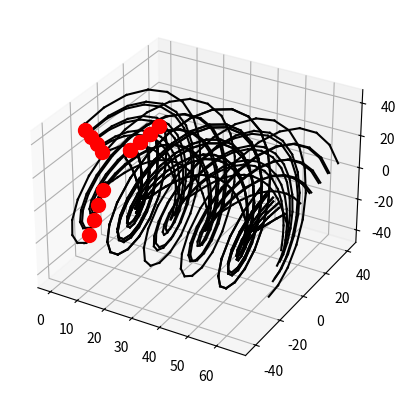

Recreate this plot in Python.
import matplotlib.pyplot as plt
from mpl_toolkits import mplot3d
import numpy as np


def geometry_cosine(r_hub, R, n):
    r = np.linspace(0, np.pi, n + 1)
    r = (1 - np.cos(r)) / 2
    blen = R - r_hub
    r = r_hub + blen * r
    dr = r[1:] - r[:-1]
    r = (r[1:] + r[:-1]) / 2
    return r, dr


def geometry_constant(r_hub, R, n):
    r = np.linspace(r_hub, R, n + 1)
    dr = r[1:] - r[:-1]
    r = (r[1:] + r[:-1]) / 2
    return r, dr


def blade_geometry(radius):
    # radial = [0, 0.3, .5, .8, 1]
    # chorddist = [.05, .04, .03, .02, .015]
    # twistdist = [-12, -8, -5, -4, 0.]
    pitch = 2
    chord = 3 * (1 - radius) + 1
    twist = -14 * (1 - radius)
    result = [chord, twist + pitch]
    return result


def wake_system_generation(r_array, dr, U0, a, wakelength, number_of_blades, tip_speed_ratio):
    controlpoints = []
    filaments = []

    Ur = U0 * (1 - a)  # axial velocity just after rotor
    UD = U0 * (1 - 2 * a)  # axial velocity 'infinity' downwind of rotor

    # U_wake = np.linspace(Ur, UD, nt)  # axial velocity at every discretised location in the wake
    U_wake = Ur  # at least initially, as indicated by the tutorial

    D = (r_array[-1] + 0.5 * dr[-1]) * 2  # rotor diameter
    # z_wake = np.linspace(0, wakelength * D, nt)  # z(axial) coordinate of wake discretised points
    # t_wake = np.zeros(nt)

    n_rotations = (tip_speed_ratio * np.pi * wakelength) / (1 - a)
    theta_array = np.arange(0, n_rotations * 2 * np.pi, np.pi / 10)

    angle_rotation_first_blade = 0
    cos_rotation = np.cos(angle_rotation_first_blade)
    sin_rotation = np.sin(angle_rotation_first_blade)

    for ri in range(len(r_array) - 1):
        geodef = blade_geometry(r_array[ri])  # chord, twist+pitch=phi
        angle = geodef[1] * np.pi / 180

        """" Defining Control Points """
        temp1 = {"coordinates": [0, r_array[ri], 0],
                 "chord": geodef[0],
                 "normal": [np.cos(angle), 0, -1 * np.sin(angle)],
                 "tangential": [-1 * np.sin(angle), 0, -1 * np.cos(angle)]
                 }

        controlpoints.append(temp1)

        """" Define Bound Vortex Filaments """
        temp1 = {"x1": 0,
                 "y1": r_array[ri] - 0.5 * dr[ri],
                 "z1": 0,
                 "x2": 0,
                 "y2": (r_array[ri + 1] - 0.5 * dr[ri + 1]),
                 "z2": 0,
                 "Gamma": 0,
                 "Blade": 0,
                 "Horse": ri}

        filaments.append(temp1)

        """" create trailing filaments, at x1 (1st point) of bound filament """
        geodef = blade_geometry(r_array[ri] / R)
        angle = geodef[1] * np.pi / 180

        # # my variant
        # temp1 = {"x1": geodef[0] * np.sin(-angle),
        #          "y1": (r_array[ri] - 0.5 * dr[ri]) * cos_rotation,
        #          "z1": (r_array[ri] - 0.5 * dr[ri]) * sin_rotation,
        #          "x2": 0,
        #          "y2": (r_array[ri] - 0.5 * dr[ri]) * cos_rotation,
        #          "z2": (r_array[ri] - 0.5 * dr[ri]) * sin_rotation,
        #          "Gamma": 0}

        # Ferreira's variant
        temp1 = {"x1": geodef[0] * np.sin(-angle),
                 "y1": (r_array[ri] - 0.5 * dr[ri]),
                 "z1": -1 * geodef[0] * np.cos(angle),
                 "x2": 0,
                 "y2": (r_array[ri] - 0.5 * dr[ri]),
                 "z2": 0,
                 "Gamma": 0,
                 "Blade": 0,
                 "Horse": ri}

        filaments.append(temp1)

        for j in range(len(theta_array) - 1):
            xt = filaments[len(filaments) - 1]["x1"]
            yt = filaments[len(filaments) - 1]["y1"]
            zt = filaments[len(filaments) - 1]["z1"]

            dx = (theta_array[j + 1] - theta_array[j]) / tip_speed_ratio * D / 2
            dy = (np.cos(-theta_array[j + 1]) - np.cos(-theta_array[j])) * (r_array[ri] - 0.5 * dr[ri])
            dz = (np.sin(-theta_array[j + 1]) - np.sin(-theta_array[j])) * (r_array[ri] - 0.5 * dr[ri])

            temp1 = {"x1": xt + dx,
                     "y1": yt + dy,
                     "z1": zt + dz,
                     "x2": xt,
                     "y2": yt,
                     "z2": zt,
                     "Gamma": 0,
                     "Blade": 0,
                     "Horse": ri}

            filaments.append(temp1)

        """"" create trailing filaments, at x2 (1st point) of bound filament """""
        geodef = blade_geometry(r_array[ri] / R)
        angle = geodef[1] * np.pi / 180

        # # my variant
        # temp2 = {"x1": geodef[0] * np.sin(angle),
        #          "y1": (r_array[ri] + 0.5 * dr[ri]) * cos_rotation,
        #          "z1": (r_array[ri] + 0.5 * dr[ri]) * sin_rotation,
        #          "x2": 0,
        #          "y2": (r_array[ri] + 0.5 * dr[ri]) * cos_rotation,
        #          "z2": (r_array[ri] + 0.5 * dr[ri]) * sin_rotation,
        #          "Gamma": 0}

        # Ferreira's variant
        temp2 = {"x1": 0,
                 "y1": (r_array[ri + 1] - 0.5 * dr[ri + 1]),
                 "z1": 0,
                 "x2": geodef[0] * np.sin(-angle),
                 "y2": (r_array[ri + 1] - 0.5 * dr[ri + 1]),
                 "z2": -1 * geodef[0] * np.cos(angle),
                 "Gamma": 0,
                 "Blade": 0,
                 "Horse": ri
                 }

        filaments.append(temp2)

        for j in range(len(theta_array) - 1):
            xt = filaments[len(filaments) - 1]["x1"]
            yt = filaments[len(filaments) - 1]["y1"]
            zt = filaments[len(filaments) - 1]["z1"]

            dx = (theta_array[j + 1] - theta_array[j]) / tip_speed_ratio * D / 2
            dy = (np.cos(-theta_array[j + 1]) - np.cos(-theta_array[j])) * (r_array[ri + 1] - 0.5 * dr[ri + 1])
            dz = (np.sin(-theta_array[j + 1]) - np.sin(-theta_array[j])) * (r_array[ri + 1] - 0.5 * dr[ri + 1])

            temp1 = {"x1": xt + dx,
                     "y1": yt + dy,
                     "z1": zt + dz,
                     "x2": xt,
                     "y2": yt,
                     "z2": zt,
                     "Gamma": 0,
                     "Blade": 0,
                     "Horse": ri
                     }

            filaments.append(temp1)

    angle_rotation = ((2 * np.pi) / number_of_blades)

    fils_new_blades = []
    cps_new_blades = []

    for blade_nr in range(number_of_blades):
        theta = angle_rotation * blade_nr

        for i in range(len(controlpoints)):
            # rotation around X-axis
            temp1 = {"coordinates": [0,
                                     controlpoints[i]["coordinates"][1] * np.cos(theta) - controlpoints[i]["coordinates"][2] * np.sin(
                                         theta),
                                     controlpoints[i]["coordinates"][1] * np.sin(theta) + controlpoints[i]["coordinates"][2] * np.cos(
                                         theta)],

                     "chord": 0,

                     "normal": [controlpoints[i]["normal"][0],
                                controlpoints[i]["normal"][1] * np.cos(theta) - controlpoints[i]["normal"][2] * np.sin(theta),
                                controlpoints[i]["normal"][1] * np.sin(theta) + controlpoints[i]["normal"][2] * np.cos(theta)],

                     "tangential": [controlpoints[i]["tangential"][0],
                                    controlpoints[i]["tangential"][1] * np.cos(theta) - controlpoints[i]["tangential"][2] * np.sin(theta),
                                    controlpoints[i]["tangential"][1] * np.sin(theta) + controlpoints[i]["tangential"][2] * np.cos(theta)]
                     }

            cps_new_blades.append(temp1)

        for i in range(len(filaments)):
            temp_dict = {"x1": filaments[i]["x1"],
                         "y1": filaments[i]["y1"] * np.cos(theta) - filaments[i]["z1"] * np.sin(theta),
                         "z1": filaments[i]["y1"] * np.sin(theta) + filaments[i]["z1"] * np.cos(theta),
                         "x2": filaments[i]["x2"],
                         "y2": filaments[i]["y2"] * np.cos(theta) - filaments[i]["z2"] * np.sin(theta),
                         "z2": filaments[i]["y2"] * np.sin(theta) + filaments[i]["z2"] * np.cos(theta),
                         "Gamma": 0,
                         "Blade": blade_nr,
                         "Horse": filaments[i]["Horse"]
                         }

            fils_new_blades.append(temp_dict)
    cps_all = controlpoints + cps_new_blades
    fils_all = filaments + fils_new_blades

    fils_dict = {"x1": [],
                 "y1": [],
                 "z1": [],
                 "x2": [],
                 "y2": [],
                 "z2": [],
                 "Gamma": [],
                 "Blade": [],
                 "Horse": []}

    for i in range(len(fils_all)):
        fils_dict["x1"].append(fils_all[i]["x1"])
        fils_dict["y1"].append(fils_all[i]["y1"])
        fils_dict["z1"].append(fils_all[i]["z1"])
        fils_dict["x2"].append(fils_all[i]["x2"])
        fils_dict["y2"].append(fils_all[i]["y2"])
        fils_dict["z2"].append(fils_all[i]["z2"])
        fils_dict["Gamma"].append(fils_all[i]["Gamma"])
        fils_dict["Blade"].append(fils_all[i]["Blade"])
        fils_dict["Horse"].append(fils_all[i]["Horse"])
    fils_dict["x1"] = np.asarray(fils_dict["x1"])
    fils_dict["y1"] = np.asarray(fils_dict["y1"])
    fils_dict["z1"] = np.asarray(fils_dict["z1"])
    fils_dict["x2"] = np.asarray(fils_dict["x2"])
    fils_dict["y2"] = np.asarray(fils_dict["y2"])
    fils_dict["z2"] = np.asarray(fils_dict["z2"])
    fils_dict["Gamma"] = np.asarray(fils_dict["Gamma"])
    fils_dict["Blade"] = np.asarray(fils_dict["Blade"])
    fils_dict["Horse"] = np.asarray(fils_dict["Horse"])

    return cps_all, fils_dict

'''
def biot_savart_function(fil_x1, fil_y1, fil_z1,
                         fil_x2, fil_y2, fil_z2,
                         cp_x, cp_y, cp_z,
                         gamma):
    R1 = np.sqrt((cp_x - fil_x1) ** 2 + (cp_y - fil_y1) ** 2 + (cp_z - fil_z1) ** 2)
    R2 = np.sqrt((cp_x - fil_x2) ** 2 + (cp_y - fil_y2) ** 2 + (cp_z - fil_z2) ** 2)

    R1_2X = (cp_y - fil_y1) * (cp_z - fil_z2) - (cp_z - fil_z1) * (cp_y - fil_y2)
    R1_2Y = -(cp_x - fil_x1) * (cp_z - fil_z2) + (cp_z - fil_z1) * (cp_x - fil_x2)
    R1_2Z = (cp_x - fil_x1) * (cp_y - fil_y2) - (cp_y - fil_y1) * (cp_x - fil_x2)

    R12_sqr = R1_2X ** 2 + R1_2Y ** 2 + R1_2Z ** 2

    R01 = (fil_x2 - fil_x1) * (cp_x - fil_x1) + (fil_y2 - fil_y1) * (cp_y - fil_y1) + (fil_z2 - fil_z1) * (
            cp_z - fil_z1)
    R02 = (fil_x2 - fil_x1) * (cp_x - fil_x2) + (fil_y2 - fil_y1) * (cp_y - fil_y2) + (fil_z2 - fil_z1) * (
            cp_z - fil_z2)

    K = gamma / (4 * np.pi * R12_sqr) * (R01 / R1 - R02 / R2)

    u = K * R1_2X
    v = K * R1_2Y
    w = K * R1_2Z

    return u, v, w

#
# def unit_strength_induction_matrix(cps, fils):
#     """""
#      set up unit strength induction matrix
#      & initalize and calculate matrices for velocity induced by horseshoe vortex rings
#     """""
#
#     # setting up unit induction matrix with the biot-savart function
#
#     unitU_ind = []
#     unitV_ind = []
#     unitW_ind = []
#
#     for ii in range(len(cps)):
#         for nn in range(len(cps)):
#             for jj = 1:2 * N_trail:
#                 for nb in range(nr_of_blades)
#
#                     fil_x1 =
#                     fil_y1 =
#                     fil_z1 =
#                     fil_x2 =
#                     fil_y2 =
#                     fil_z2 =
#                     cp_x =
#                     cp_y =
#                     cp_z =
#                     gamma = 1
#                     uu, vv, ww = biot_savart_function(fil_x1, fil_y1, fil_z1,
#                                                         fil_x2, fil_y2, fil_z2,
#                                                         cp_x, cp_y, cp_z,
#                                                         gamma)
#
#     unitU_ind(ii, nn) = unitU_ind(ii, nn) + uu
#     unitV_ind(ii, nn) = unitV_ind(ii, nn) + vv
#     unitW_ind(ii, nn) = unitW_ind(ii, nn) + ww
#
#     return [unitU_ind, unitV_ind, unitW_ind]
'''
if __name__ == '__main__':
    number_of_blades = 3
    R = 50  # m
    r_hub = 0.2 * R
    U0 = 10
    a = 0.25

    # Constant or cosine element spacing on the blade
    r, dr = geometry_constant(r_hub, R, 5)
    # r,dr = geometry_cosine(r_hub,R,30)

    wakelength = 0.05  # how many diameters long the wake shall be prescribed for
    nt = 50
    tip_speed_ratio = 8

    cps, fils = wake_system_generation(r, dr, U0, a, wakelength, number_of_blades, tip_speed_ratio)



    # for i in range(len(bound_fils_dict["x1"])):
    #     x, y, z = [bound_fils_dict["x1"][i], bound_fils_dict["x2"][i]], \
    #               [bound_fils_dict["y1"][i], bound_fils_dict["y2"][i]], \
    #               [bound_fils_dict["z1"][i], bound_fils_dict["z2"][i]]
    #     ax.plot(x, y, z, color='black')

    # angle_rotation = ((2 * np.pi) / number_of_blades)
    #
    # fils_new_blades = []
    # cps_new_blades = []
    #
    # for blade_nr in range(number_of_blades):
    #     theta = angle_rotation * blade_nr
    #
    #     for i in range(len(cps)):
    #         # rotation around X-axis
    #         temp1 = {"coordinates": [0,
    #                                  cps[i]["coordinates"][1] * np.cos(theta) - cps[i]["coordinates"][2] * np.sin(
    #                                      theta),
    #                                  cps[i]["coordinates"][1] * np.sin(theta) + cps[i]["coordinates"][2] * np.cos(
    #                                      theta)],
    #
    #                  "chord": 0,
    #
    #                  "normal": [cps[i]["normal"][0],
    #                             cps[i]["normal"][1] * np.cos(theta) - cps[i]["normal"][2] * np.sin(theta),
    #                             cps[i]["normal"][1] * np.sin(theta) + cps[i]["normal"][2] * np.cos(theta)],
    #
    #                  "tangential": [cps[i]["tangential"][0],
    #                                 cps[i]["tangential"][1] * np.cos(theta) - cps[i]["tangential"][2] * np.sin(theta),
    #                                 cps[i]["tangential"][1] * np.sin(theta) + cps[i]["tangential"][2] * np.cos(theta)]
    #                  }
    #
    #         cps_new_blades.append(temp1)
    #
    #     for i in range(len(fils)):
    #         temp_dict = {"x1": fils[i]["x1"],
    #                      "y1": fils[i]["y1"] * np.cos(theta) - fils[i]["z1"] * np.sin(theta),
    #                      "z1": fils[i]["y1"] * np.sin(theta) + fils[i]["z1"] * np.cos(theta),
    #                      "x2": fils[i]["x2"],
    #                      "y2": fils[i]["y2"] * np.cos(theta) - fils[i]["z2"] * np.sin(theta),
    #                      "z2": fils[i]["y2"] * np.sin(theta) + fils[i]["z2"] * np.cos(theta),
    #                      "Gamma": 0,
    #                      "Blade": blade_nr,
    #                      "Horse": fils[i]["Horse"]
    #                      }
    #
    #         fils_new_blades.append(temp_dict)
    #

    # cps_all = cps + cps_new_blades
    # fils_all = fils + fils_new_blades
    #
    # # unit_ind_matrix = unit_induction_matrix_function(cps_all, fils_all)
    #
    # fils_dict = {"x1": [],
    #             "y1": [],
    #             "z1": [],
    #             "x2": [],
    #             "y2": [],
    #             "z2": [],
    #             "Gamma": [],
    #             "Blade": [],
    #             "Horse": []}
    #
    # for i in range(len(fils_all)):
    #     fils_dict["x1"].append(fils_all[i]["x1"])
    #     fils_dict["y1"].append(fils_all[i]["y1"])
    #     fils_dict["z1"].append(fils_all[i]["z1"])
    #     fils_dict["x2"].append(fils_all[i]["x2"])
    #     fils_dict["y2"].append(fils_all[i]["y2"])
    #     fils_dict["z2"].append(fils_all[i]["z2"])
    #     fils_dict["Gamma"].append(fils_all[i]["Gamma"])
    #     fils_dict["Blade"].append(fils_all[i]["Blade"])
    #     fils_dict["Horse"].append(fils_all[i]["Horse"])
    # fils_dict["x1"] = np.asarray(fils_dict["x1"])
    # fils_dict["y1"] = np.asarray(fils_dict["y1"])
    # fils_dict["z1"] = np.asarray(fils_dict["z1"])
    # fils_dict["x2"] = np.asarray(fils_dict["x2"])
    # fils_dict["y2"] = np.asarray(fils_dict["y2"])
    # fils_dict["z2"] = np.asarray(fils_dict["z2"])
    # fils_dict["Gamma"] = np.asarray(fils_dict["Gamma"])
    # fils_dict["Blade"] = np.asarray(fils_dict["Blade"])
    # fils_dict["Horse"] = np.asarray(fils_dict["Horse"])

    fig = plt.figure()
    ax = plt.axes(projection="3d")
    for i in range(len(fils["x1"])):
        x, y, z = [fils["x1"][i], fils["x2"][i]], [fils["y1"][i], fils["y2"][i]], [fils["z1"][i], fils["z2"][i]]
        ax.plot(x, y, z, color='black')

    # for i in range(len(fils_new_blades)):
    #     x, y, z = [fils_new_blades[i]["x1"], fils_new_blades[i]["x2"]], \
    #               [fils_new_blades[i]["y1"], fils_new_blades[i]["y2"]], \
    #               [fils_new_blades[i]["z1"], fils_new_blades[i]["z2"]]
    #     ax.plot(x, y, z, color='black')

    for i in range(len(cps)):
        x, y, z = cps[i]["coordinates"]
        ax.scatter(x, y, z, c='red', s=100)

    # for i in range(len(cps_new_blades)):
    #     x, y, z = cps_new_blades[i]["coordinates"]
    #     ax.scatter(x, y, z, c='red', s=100)

    plt.show()




